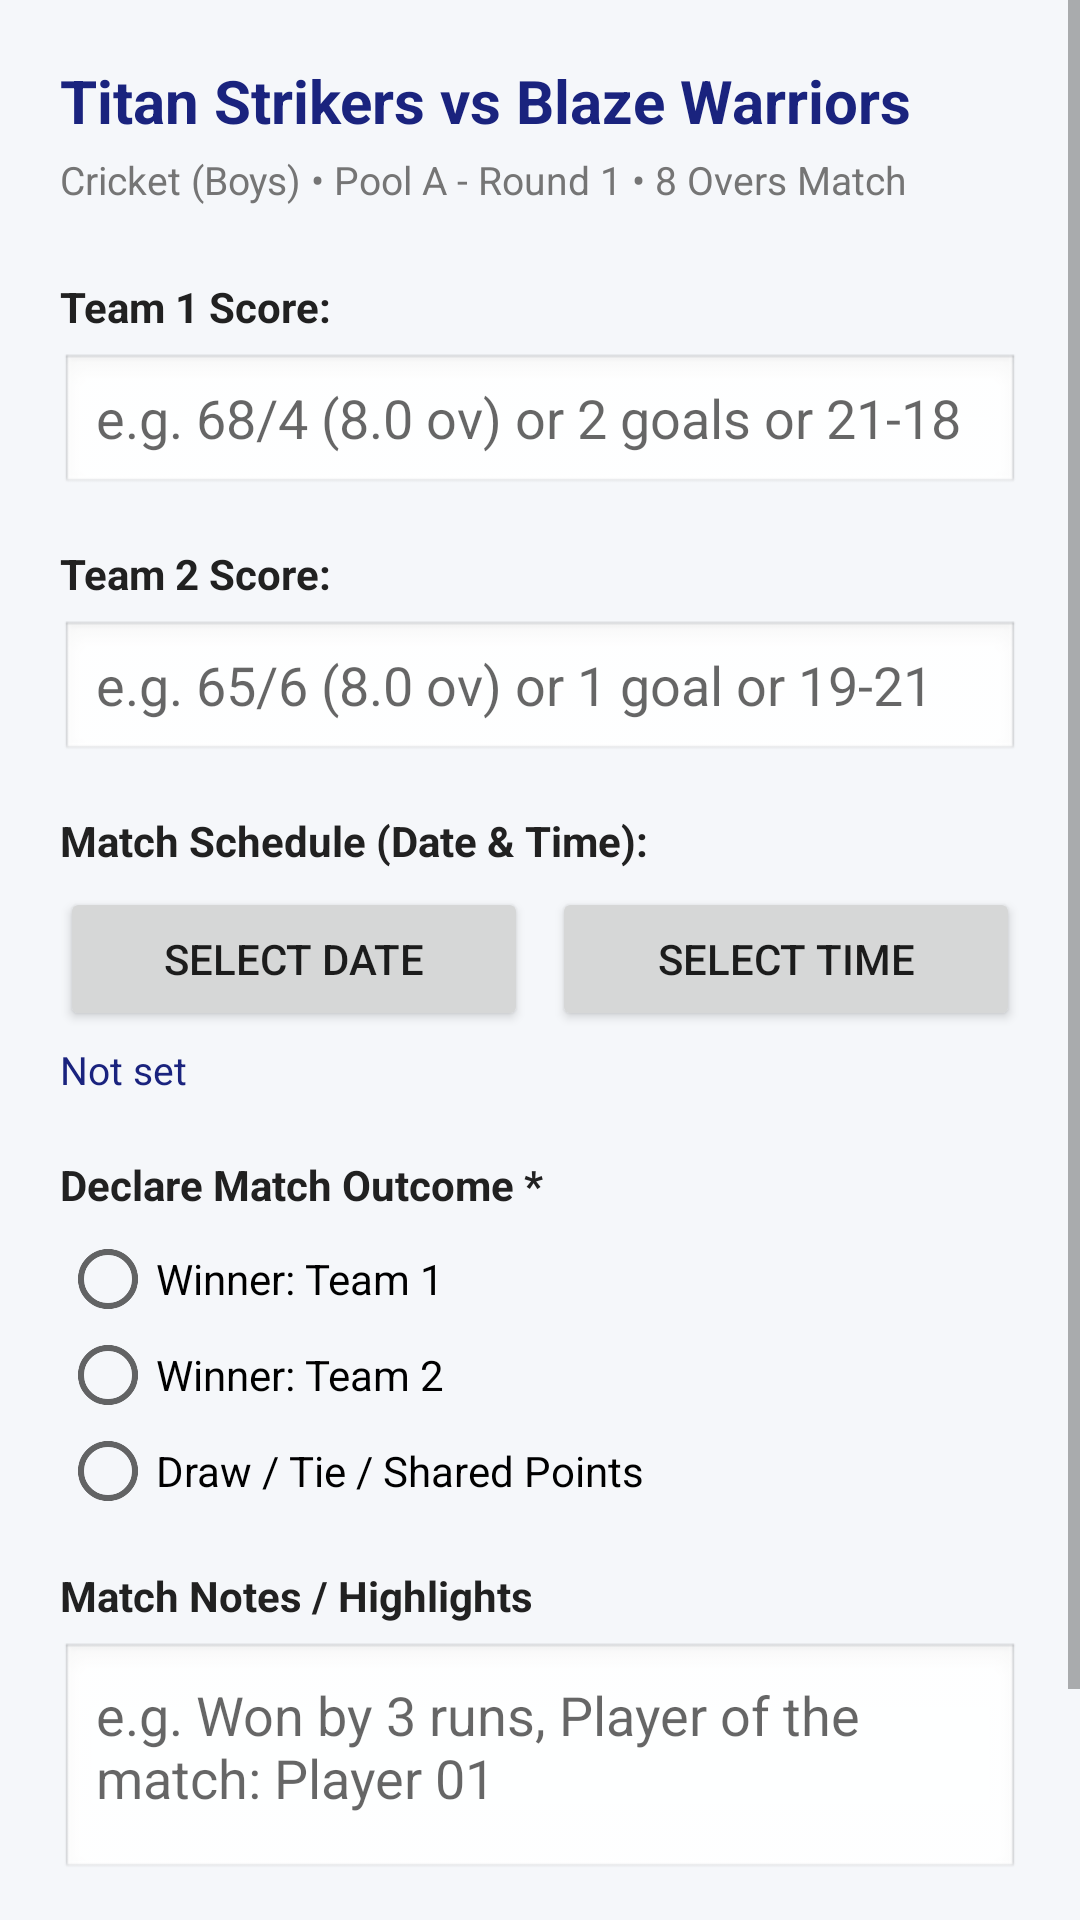

Produce the Android XML layout that renders to this screen, including the resource entries it uses.
<!-- AndroidManifest.xml: application theme Theme.FlaviumSportsApp -->
<!-- res/layout/activity_match_detail.xml -->
<?xml version="1.0" encoding="utf-8"?>
<ScrollView xmlns:android="http://schemas.android.com/apk/res/android"
    android:id="@+id/rootMatchDetailLayout"
    android:layout_width="match_parent"
    android:layout_height="match_parent"
    android:fitsSystemWindows="true"
    android:background="@color/flavium_background"
    android:fillViewport="true">

    <LinearLayout
        android:layout_width="match_parent"
        android:layout_height="wrap_content"
        android:orientation="vertical"
        android:padding="20dp">

        <TextView
            android:id="@+id/tvMatchTitle"
            android:layout_width="wrap_content"
            android:layout_height="wrap_content"
            android:text="Titan Strikers vs Blaze Warriors"
            android:textColor="@color/flavium_primary"
            android:textSize="20sp"
            android:textStyle="bold" />

        <TextView
            android:id="@+id/tvMatchSub"
            android:layout_width="wrap_content"
            android:layout_height="wrap_content"
            android:layout_marginTop="4dp"
            android:text="Cricket (Boys) • Pool A - Round 1 • 8 Overs Match"
            android:textColor="@color/text_secondary"
            android:textSize="13sp" />

        
        <TextView
            android:id="@+id/tvTeam1Label"
            android:layout_width="wrap_content"
            android:layout_height="wrap_content"
            android:layout_marginTop="24dp"
            android:text="Team 1 Score:"
            android:textColor="@color/text_primary"
            android:textStyle="bold" />

        <EditText
            android:id="@+id/etScore1"
            android:layout_width="match_parent"
            android:layout_height="48dp"
            android:layout_marginTop="6dp"
            android:background="@android:drawable/edit_text"
            android:hint="e.g. 68/4 (8.0 ov) or 2 goals or 21-18"
            android:inputType="text"
            android:paddingHorizontal="12dp" />

        <TextView
            android:id="@+id/tvTeam2Label"
            android:layout_width="wrap_content"
            android:layout_height="wrap_content"
            android:layout_marginTop="16dp"
            android:text="Team 2 Score:"
            android:textColor="@color/text_primary"
            android:textStyle="bold" />

        <EditText
            android:id="@+id/etScore2"
            android:layout_width="match_parent"
            android:layout_height="48dp"
            android:layout_marginTop="6dp"
            android:background="@android:drawable/edit_text"
            android:hint="e.g. 65/6 (8.0 ov) or 1 goal or 19-21"
            android:inputType="text"
            android:paddingHorizontal="12dp" />

        
        <TextView
            android:layout_width="wrap_content"
            android:layout_height="wrap_content"
            android:layout_marginTop="16dp"
            android:text="Match Schedule (Date &amp; Time):"
            android:textColor="@color/text_primary"
            android:textStyle="bold" />

        <LinearLayout
            android:layout_width="match_parent"
            android:layout_height="wrap_content"
            android:layout_marginTop="6dp"
            android:orientation="horizontal">

            <Button
                android:id="@+id/btnPickDate"
                android:layout_width="0dp"
                android:layout_height="wrap_content"
                android:layout_weight="1"
                android:layout_marginEnd="4dp"
                android:text="Select Date" />

            <Button
                android:id="@+id/btnPickTime"
                android:layout_width="0dp"
                android:layout_height="wrap_content"
                android:layout_weight="1"
                android:layout_marginStart="4dp"
                android:text="Select Time" />
        </LinearLayout>

        <TextView
            android:id="@+id/tvScheduledDateTime"
            android:layout_width="wrap_content"
            android:layout_height="wrap_content"
            android:layout_marginTop="4dp"
            android:text="Not set"
            android:textColor="@color/flavium_primary"
            android:textSize="13sp" />

        
        <TextView
            android:layout_width="wrap_content"
            android:layout_height="wrap_content"
            android:layout_marginTop="20dp"
            android:text="Declare Match Outcome *"
            android:textColor="@color/text_primary"
            android:textStyle="bold" />

        <RadioGroup
            android:id="@+id/rgWinner"
            android:layout_width="match_parent"
            android:layout_height="wrap_content"
            android:layout_marginTop="6dp"
            android:orientation="vertical">

            <RadioButton
                android:id="@+id/rbTeam1Wins"
                android:layout_width="match_parent"
                android:layout_height="wrap_content"
                android:text="Winner: Team 1"
                android:textSize="14sp" />

            <RadioButton
                android:id="@+id/rbTeam2Wins"
                android:layout_width="match_parent"
                android:layout_height="wrap_content"
                android:text="Winner: Team 2"
                android:textSize="14sp" />

            <RadioButton
                android:id="@+id/rbDraw"
                android:layout_width="match_parent"
                android:layout_height="wrap_content"
                android:text="Draw / Tie / Shared Points"
                android:textSize="14sp" />
        </RadioGroup>

        
        <TextView
            android:layout_width="wrap_content"
            android:layout_height="wrap_content"
            android:layout_marginTop="16dp"
            android:text="Match Notes / Highlights"
            android:textColor="@color/text_primary"
            android:textStyle="bold" />

        <EditText
            android:id="@+id/etNotes"
            android:layout_width="match_parent"
            android:layout_height="80dp"
            android:layout_marginTop="6dp"
            android:background="@android:drawable/edit_text"
            android:gravity="top|start"
            android:hint="e.g. Won by 3 runs, Player of the match: Player 01"
            android:inputType="textMultiLine"
            android:padding="12dp" />

        <Button
            android:id="@+id/btnSaveResult"
            android:layout_width="match_parent"
            android:layout_height="52dp"
            android:layout_marginTop="28dp"
            android:text="Save Match Result"
            android:textSize="15sp"
            android:backgroundTint="@color/flavium_primary" />

    </LinearLayout>
</ScrollView>
<!-- resources referenced by this layout -->
<resources>
  <color name="flavium_background">#F5F7FA</color>
  <color name="flavium_primary">#1A237E</color>
  <color name="text_primary">#212121</color>
  <color name="text_secondary">#757575</color>
  <style name="Theme.FlaviumSportsApp" parent="Theme.AppCompat.Light.DarkActionBar">
          
          <item name="colorPrimary">@color/flavium_primary</item>
          <item name="colorPrimaryDark">@color/flavium_primary_dark</item>
          <item name="colorAccent">@color/flavium_accent</item>
      </style>
  <color name="flavium_primary_dark">#0D1342</color>
  <color name="flavium_accent">#FF6D00</color>
</resources>
